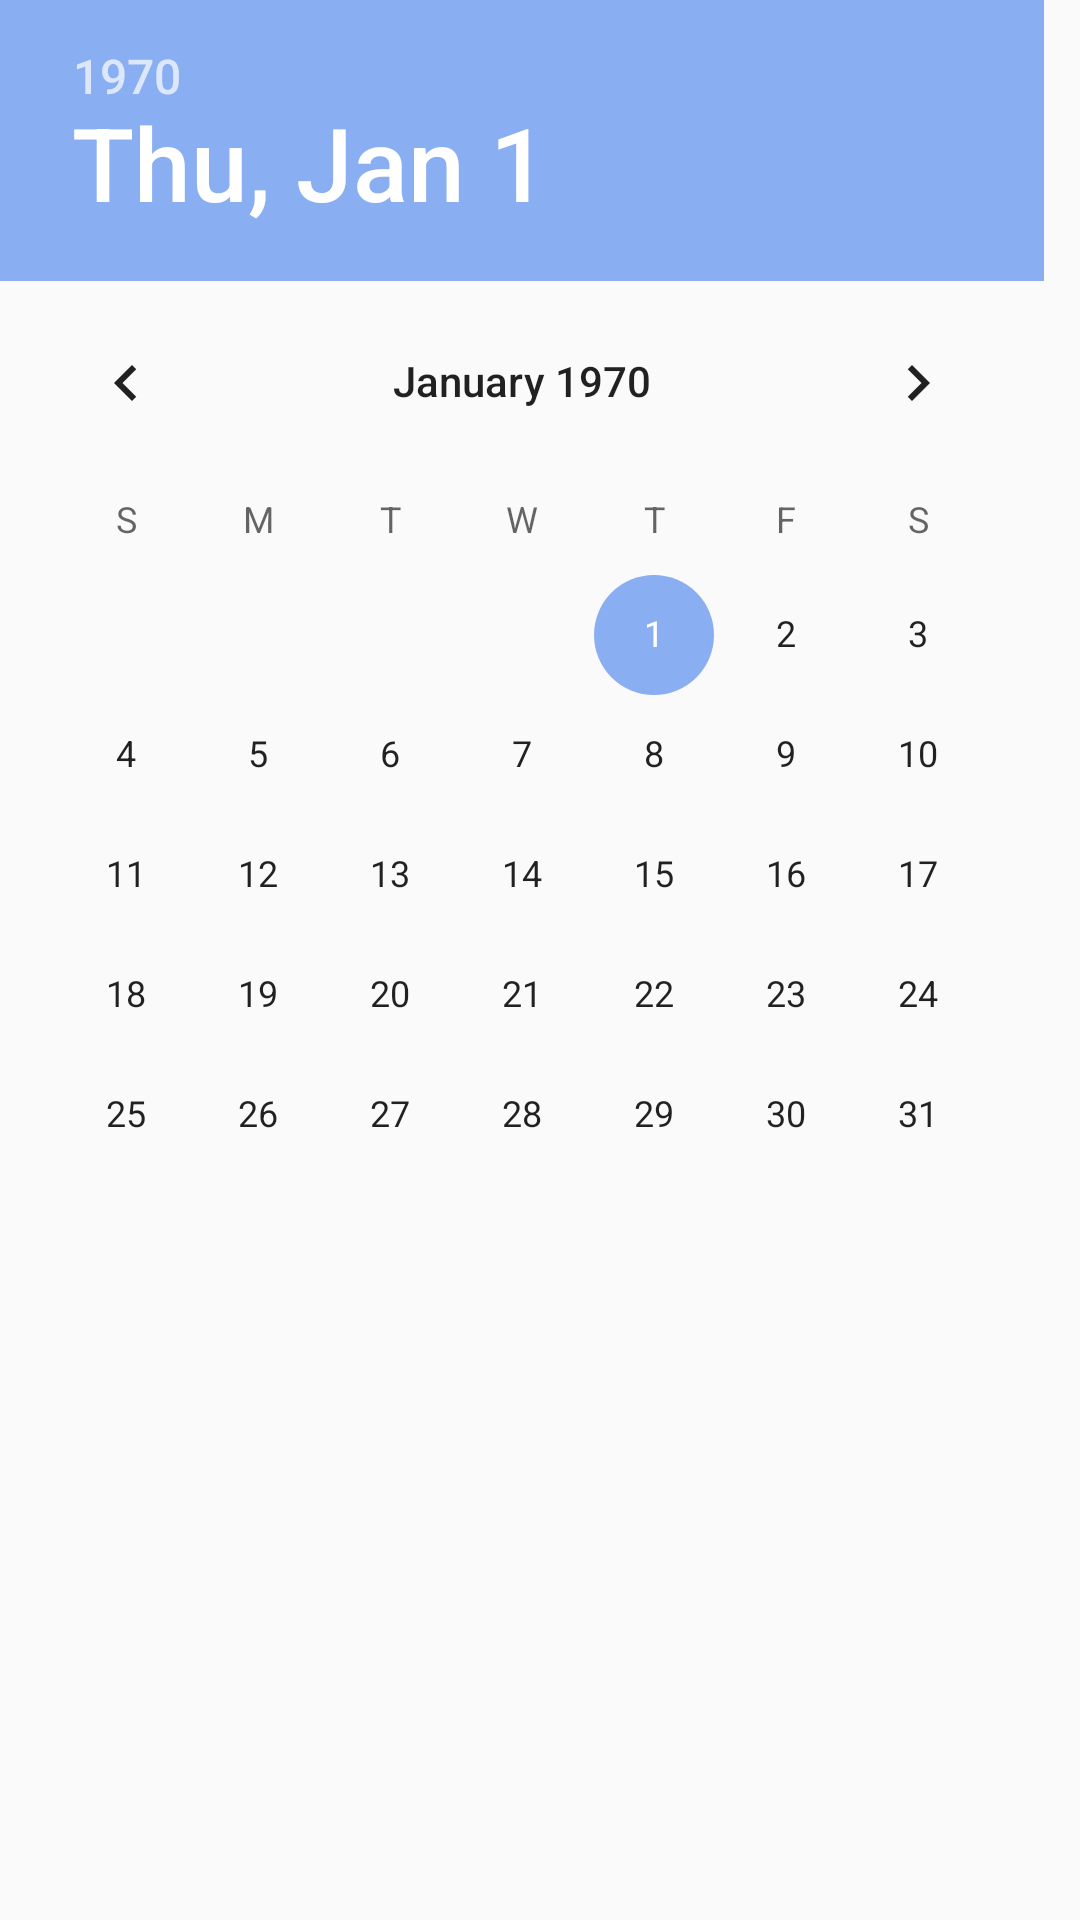

Here is an Android app screen rendered from its layout file. Give the layout XML and the strings, colors and styles it references.
<!-- AndroidManifest.xml: application theme AppTheme -->
<!-- res/layout/activity_date.xml -->
<?xml version="1.0" encoding="utf-8"?>
<LinearLayout xmlns:android="http://schemas.android.com/apk/res/android"
    xmlns:app="http://schemas.android.com/apk/res-auto"
    xmlns:tools="http://schemas.android.com/tools"
    android:layout_width="match_parent"
    android:layout_height="match_parent"
    tools:context="com.example.james.todolist.activities.DateActivity">

    <DatePicker
        android:layout_width="match_parent"
        android:layout_height="match_parent"/>

</LinearLayout>
<!-- resources referenced by this layout -->
<resources>
  <style name="AppTheme" parent="Theme.AppCompat.Light.DarkActionBar">
          
          <item name="colorPrimary">@color/colorPrimary</item>
          <item name="colorPrimaryDark">@color/colorPrimaryDark</item>
          <item name="colorAccent">@color/colorAccent</item>
      </style>
  <color name="colorPrimary">#FFA500</color>
  <color name="colorPrimaryDark">#000</color>
  <color name="colorAccent">#8aaef2</color>
</resources>
